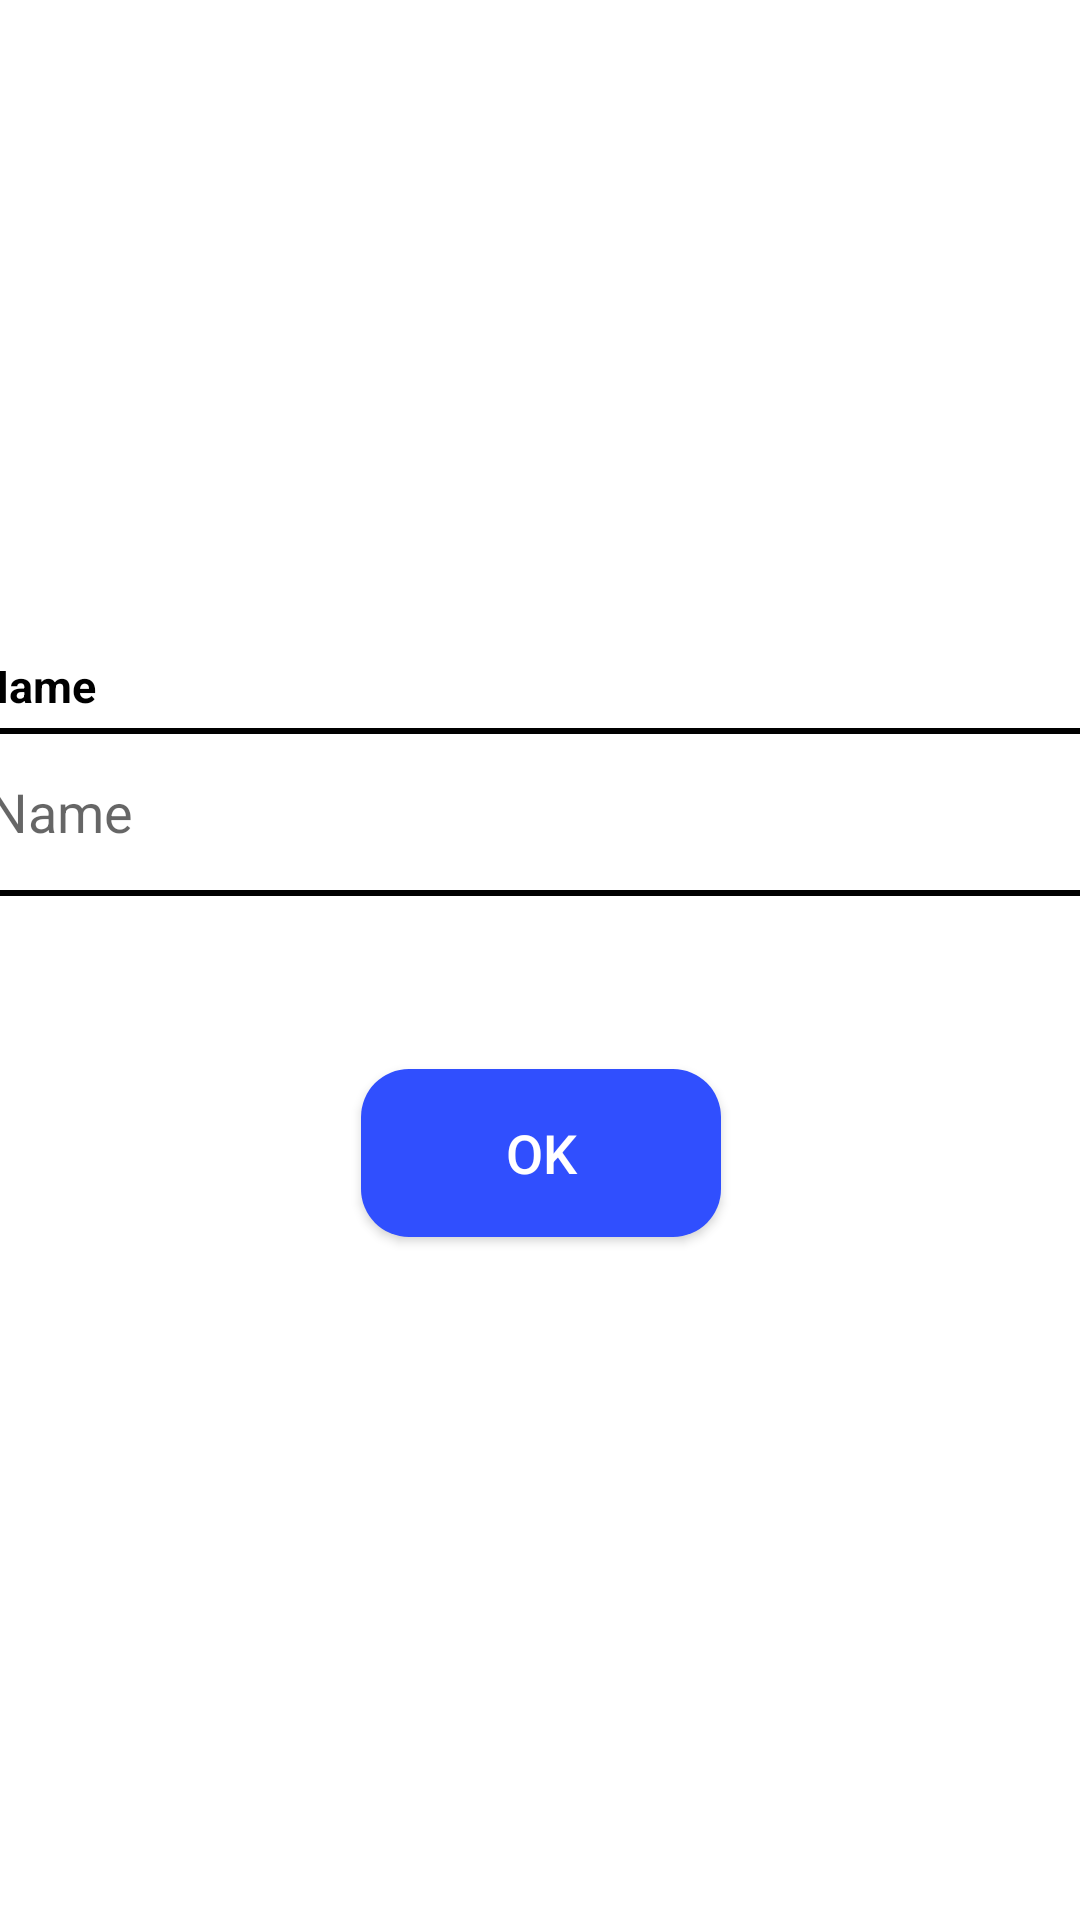

Produce the Android XML layout that renders to this screen, including the resource entries it uses.
<!-- AndroidManifest.xml: application theme Theme.LearningCenterRoom -->
<!-- res/layout/dialog_add.xml -->
<?xml version="1.0" encoding="utf-8"?>
<androidx.constraintlayout.widget.ConstraintLayout xmlns:android="http://schemas.android.com/apk/res/android"
    xmlns:app="http://schemas.android.com/apk/res-auto"
    xmlns:tools="http://schemas.android.com/tools"
    android:layout_width="400dp"
    android:layout_height="300dp"
    android:background="@drawable/bg_dialog">

    <androidx.constraintlayout.widget.ConstraintLayout
        android:layout_width="400dp"
        android:layout_height="300dp"
        app:layout_constraintBottom_toBottomOf="parent"
        app:layout_constraintEnd_toEndOf="parent"
        app:layout_constraintStart_toStartOf="parent"
        app:layout_constraintTop_toTopOf="parent">

        <TextView
            android:id="@+id/dialogTitle"
            android:layout_width="wrap_content"
            android:layout_height="wrap_content"
            android:layout_marginTop="16dp"
            android:textColor="@color/black"
            android:textSize="24sp"
            app:layout_constraintEnd_toEndOf="parent"
            app:layout_constraintStart_toStartOf="parent"
            app:layout_constraintTop_toTopOf="parent"
            tools:text="Add Student" />

        <TextView
            android:id="@+id/textView"
            android:layout_width="wrap_content"
            android:layout_height="wrap_content"
            android:layout_marginStart="12dp"
            android:text="@string/name"
            android:textColor="@color/black"
            android:textSize="15sp"
            android:textStyle="bold"
            app:layout_constraintStart_toStartOf="parent"
            app:layout_constraintTop_toBottomOf="@+id/dialogTitle" />

        <EditText
            android:id="@+id/editName"
            android:layout_width="match_parent"
            android:layout_height="56dp"
            android:layout_marginHorizontal="8dp"
            android:layout_marginTop="4dp"
            android:background="@drawable/bg_edit_text"
            android:hint="@string/name"
            android:imeOptions="actionNext"
            android:inputType="textPersonName"
            android:paddingHorizontal="8dp"
            android:textColor="@color/black"
            app:layout_constraintTop_toBottomOf="@+id/textView"
            tools:layout_editor_absoluteX="8dp" />

        <androidx.appcompat.widget.AppCompatButton
            android:id="@+id/btnOk"
            android:layout_width="0dp"
            android:layout_height="56dp"
            android:layout_marginVertical="16dp"
            android:background="@drawable/bg_button"
            android:text="ok"
            android:textColor="@color/white"
            android:textSize="18sp"
            app:layout_constraintBottom_toBottomOf="parent"
            app:layout_constraintEnd_toEndOf="parent"
            app:layout_constraintStart_toStartOf="parent"
            app:layout_constraintTop_toBottomOf="@id/editName"
            app:layout_constraintWidth_percent="0.3" />

    </androidx.constraintlayout.widget.ConstraintLayout>


</androidx.constraintlayout.widget.ConstraintLayout>
<!-- resources referenced by this layout -->
<resources>
  <!-- drawable bg_button (drawable) -->
  <?xml version="1.0" encoding="utf-8"?>
  <selector xmlns:android="http://schemas.android.com/apk/res/android">
      <item android:state_pressed="true">
          <shape android:shape="rectangle">
              <solid android:color="#6374D8" />
              <corners android:radius="8dp" />
          </shape>
      </item>
      <item>
          <shape android:shape="rectangle">
              <solid android:color="#304FFE" />
              <corners android:radius="16dp" />
          </shape>
      </item>
  </selector>
  <!-- drawable bg_edit_text (drawable) -->
  <?xml version="1.0" encoding="utf-8"?>
  <selector xmlns:android="http://schemas.android.com/apk/res/android">
      <item android:state_focused="true">
          <shape android:shape="rectangle">
              <corners android:radius="8dp" />
              <stroke android:width="2dp" android:color="#2962FF" />
              <solid android:color="@color/white"/>
          </shape>
      </item>
  
      <item>
          <shape android:shape="rectangle">
              <corners android:radius="8dp" />
              <stroke android:width="2dp" android:color="#000000" />
              <solid android:color="@color/white"/>
          </shape>
      </item>
  </selector>
  <string name="name">Name</string>
  <style name="Theme.LearningCenterRoom" parent="Theme.MaterialComponents.DayNight.DarkActionBar">
          
          <item name="colorPrimary">@color/purple_500</item>
          <item name="colorPrimaryVariant">@color/purple_700</item>
          <item name="colorOnPrimary">@color/white</item>
          
          <item name="colorSecondary">@color/teal_200</item>
          <item name="colorSecondaryVariant">@color/teal_700</item>
          <item name="colorOnSecondary">@color/black</item>
          
          <item name="android:statusBarColor" tools:targetApi="l">?attr/colorPrimaryVariant</item>
          
      </style>
  <!-- not gathered from this repository: default colours our renderer supplied (Android Studio template values) -->
  <color name="purple_500">#FF6200EE</color>
  <color name="purple_700">#FF3700B3</color>
  <color name="teal_200">#FF03DAC5</color>
  <color name="teal_700">#FF018786</color>
  <color name="black">#FF000000</color>
  <color name="white">#FFFFFFFF</color>
</resources>
